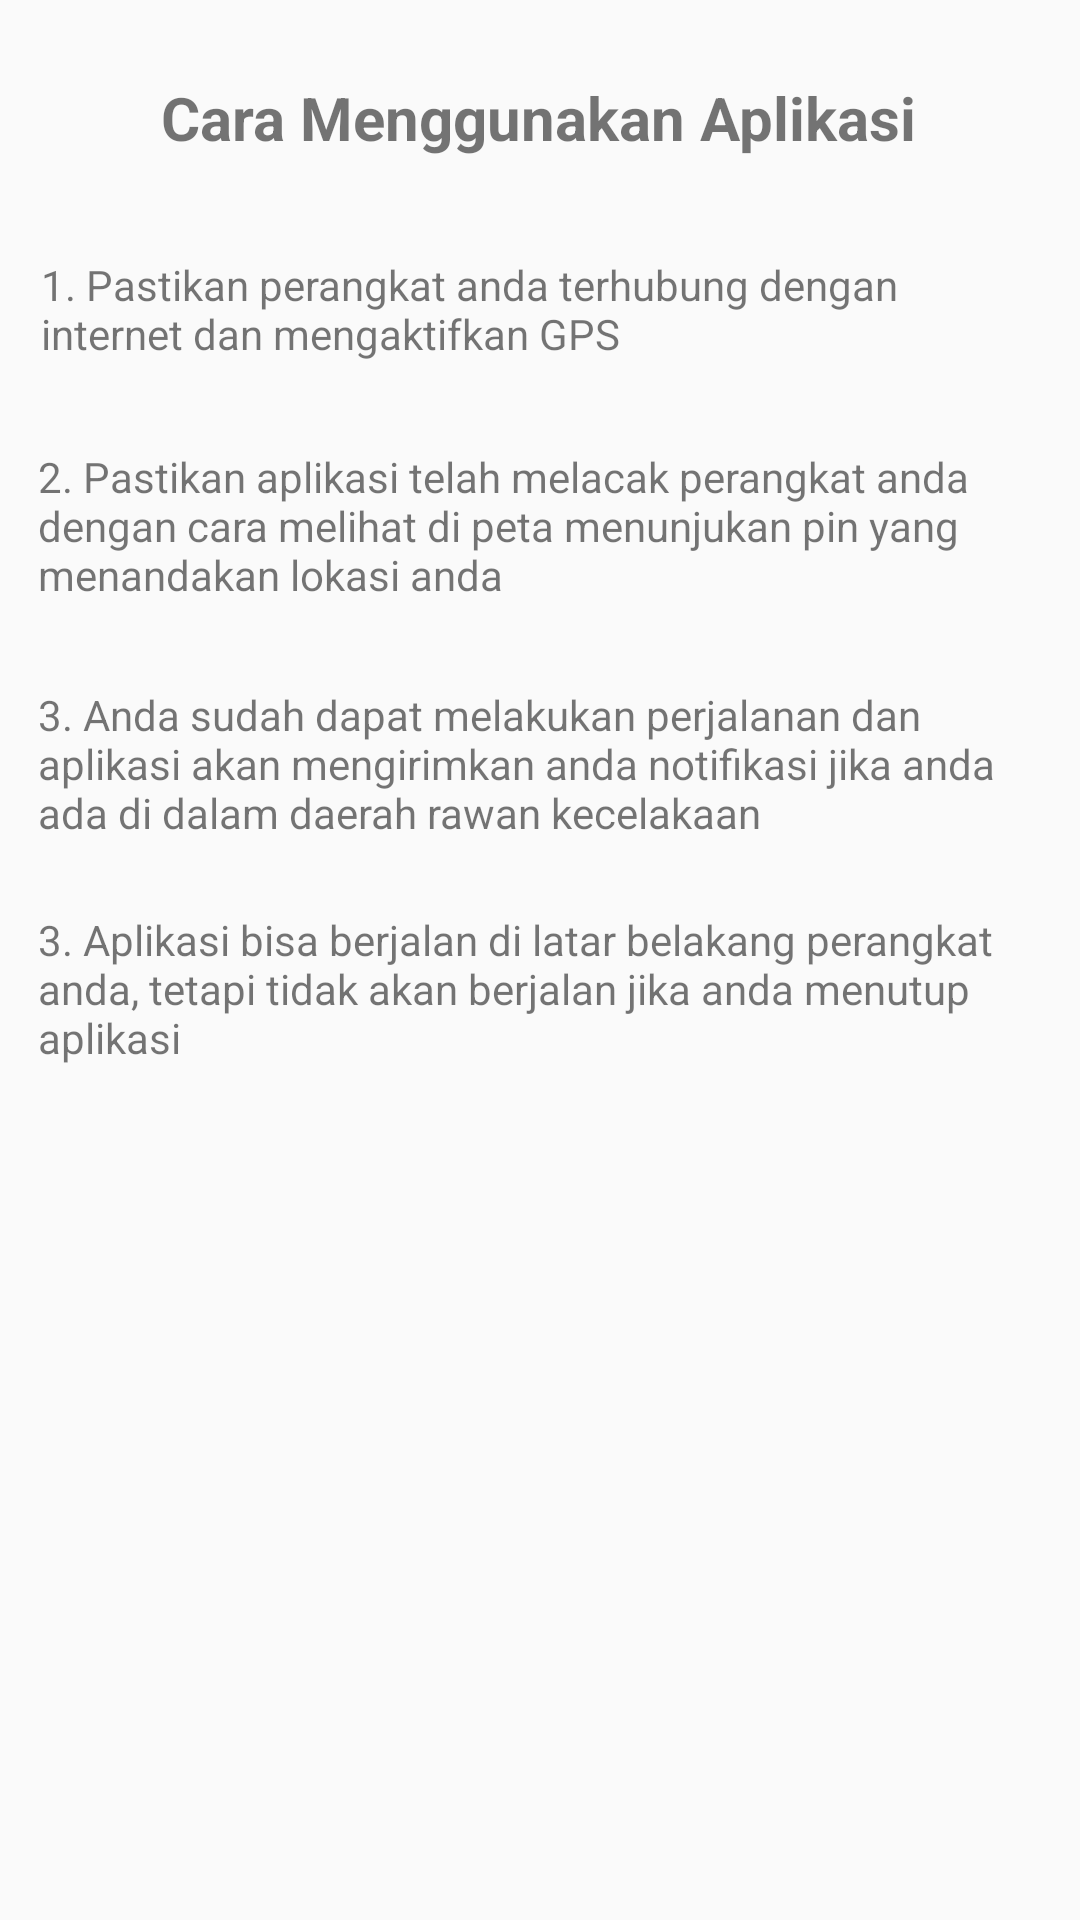

Layout XML and referenced resources for this Android screen:
<!-- AndroidManifest.xml: application theme AppTheme -->
<!-- res/layout/activity_about.xml -->
<?xml version="1.0" encoding="utf-8"?>

<androidx.constraintlayout.widget.ConstraintLayout xmlns:android="http://schemas.android.com/apk/res/android"
    xmlns:app="http://schemas.android.com/apk/res-auto"
    xmlns:tools="http://schemas.android.com/tools"
    android:layout_width="match_parent"
    android:layout_height="match_parent"
    tools:context=".AboutActivity">

    <TextView
        android:id="@+id/textView"
        android:layout_width="wrap_content"
        android:layout_height="wrap_content"
        android:text="Cara Menggunakan Aplikasi"
        android:textSize="20sp"
        android:textStyle="bold"
        app:layout_constraintBottom_toBottomOf="parent"
        app:layout_constraintEnd_toEndOf="parent"
        app:layout_constraintHorizontal_bias="0.496"
        app:layout_constraintStart_toStartOf="parent"
        app:layout_constraintTop_toTopOf="parent"
        app:layout_constraintVertical_bias="0.042" />

    <TextView
        android:id="@+id/textView2"
        android:layout_width="332dp"
        android:layout_height="43dp"
        android:text="1. Pastikan perangkat anda terhubung dengan internet dan mengaktifkan GPS"
        app:layout_constraintBottom_toBottomOf="parent"
        app:layout_constraintEnd_toEndOf="parent"
        app:layout_constraintHorizontal_bias="0.493"
        app:layout_constraintStart_toStartOf="parent"
        app:layout_constraintTop_toBottomOf="@+id/textView"
        app:layout_constraintVertical_bias="0.06" />

    <TextView
        android:id="@+id/textView3"
        android:layout_width="335dp"
        android:layout_height="57dp"
        android:text="2. Pastikan aplikasi telah melacak perangkat anda dengan cara melihat di peta menunjukan pin yang menandakan lokasi anda"
        app:layout_constraintBottom_toBottomOf="parent"
        app:layout_constraintEnd_toEndOf="parent"
        app:layout_constraintHorizontal_bias="0.513"
        app:layout_constraintStart_toStartOf="parent"
        app:layout_constraintTop_toBottomOf="@+id/textView2"
        app:layout_constraintVertical_bias="0.046" />

    <TextView
        android:id="@+id/textView4"
        android:layout_width="335dp"
        android:layout_height="57dp"
        android:text="3. Anda sudah dapat melakukan perjalanan dan aplikasi akan mengirimkan anda notifikasi jika anda ada di dalam daerah rawan kecelakaan"
        app:layout_constraintBottom_toBottomOf="parent"
        app:layout_constraintEnd_toEndOf="parent"
        app:layout_constraintHorizontal_bias="0.513"
        app:layout_constraintStart_toStartOf="parent"
        app:layout_constraintTop_toBottomOf="@+id/textView3"
        app:layout_constraintVertical_bias="0.059" />

    <TextView
        android:id="@+id/textView5"
        android:layout_width="335dp"
        android:layout_height="57dp"
        android:text="3. Aplikasi bisa berjalan di latar belakang perangkat anda, tetapi tidak akan berjalan jika anda menutup aplikasi"
        app:layout_constraintBottom_toBottomOf="parent"
        app:layout_constraintEnd_toEndOf="parent"
        app:layout_constraintHorizontal_bias="0.513"
        app:layout_constraintStart_toStartOf="parent"
        app:layout_constraintTop_toBottomOf="@+id/textView4"
        app:layout_constraintVertical_bias="0.061" />
</androidx.constraintlayout.widget.ConstraintLayout>
<!-- resources referenced by this layout -->
<resources>
  <style name="AppTheme" parent="Theme.AppCompat.Light.DarkActionBar">
          
          <item name="colorPrimary">@color/colorPrimary</item>
          <item name="colorPrimaryDark">@color/colorPrimaryDark</item>
          <item name="colorAccent">@color/colorAccent</item>
      </style>
  <!-- not gathered from this repository: default colours our renderer supplied (Android Studio template values) -->
  <color name="colorPrimary">#FF6200EE</color>
  <color name="colorPrimaryDark">#FF3700B3</color>
  <color name="colorAccent">#FF03DAC5</color>
</resources>
